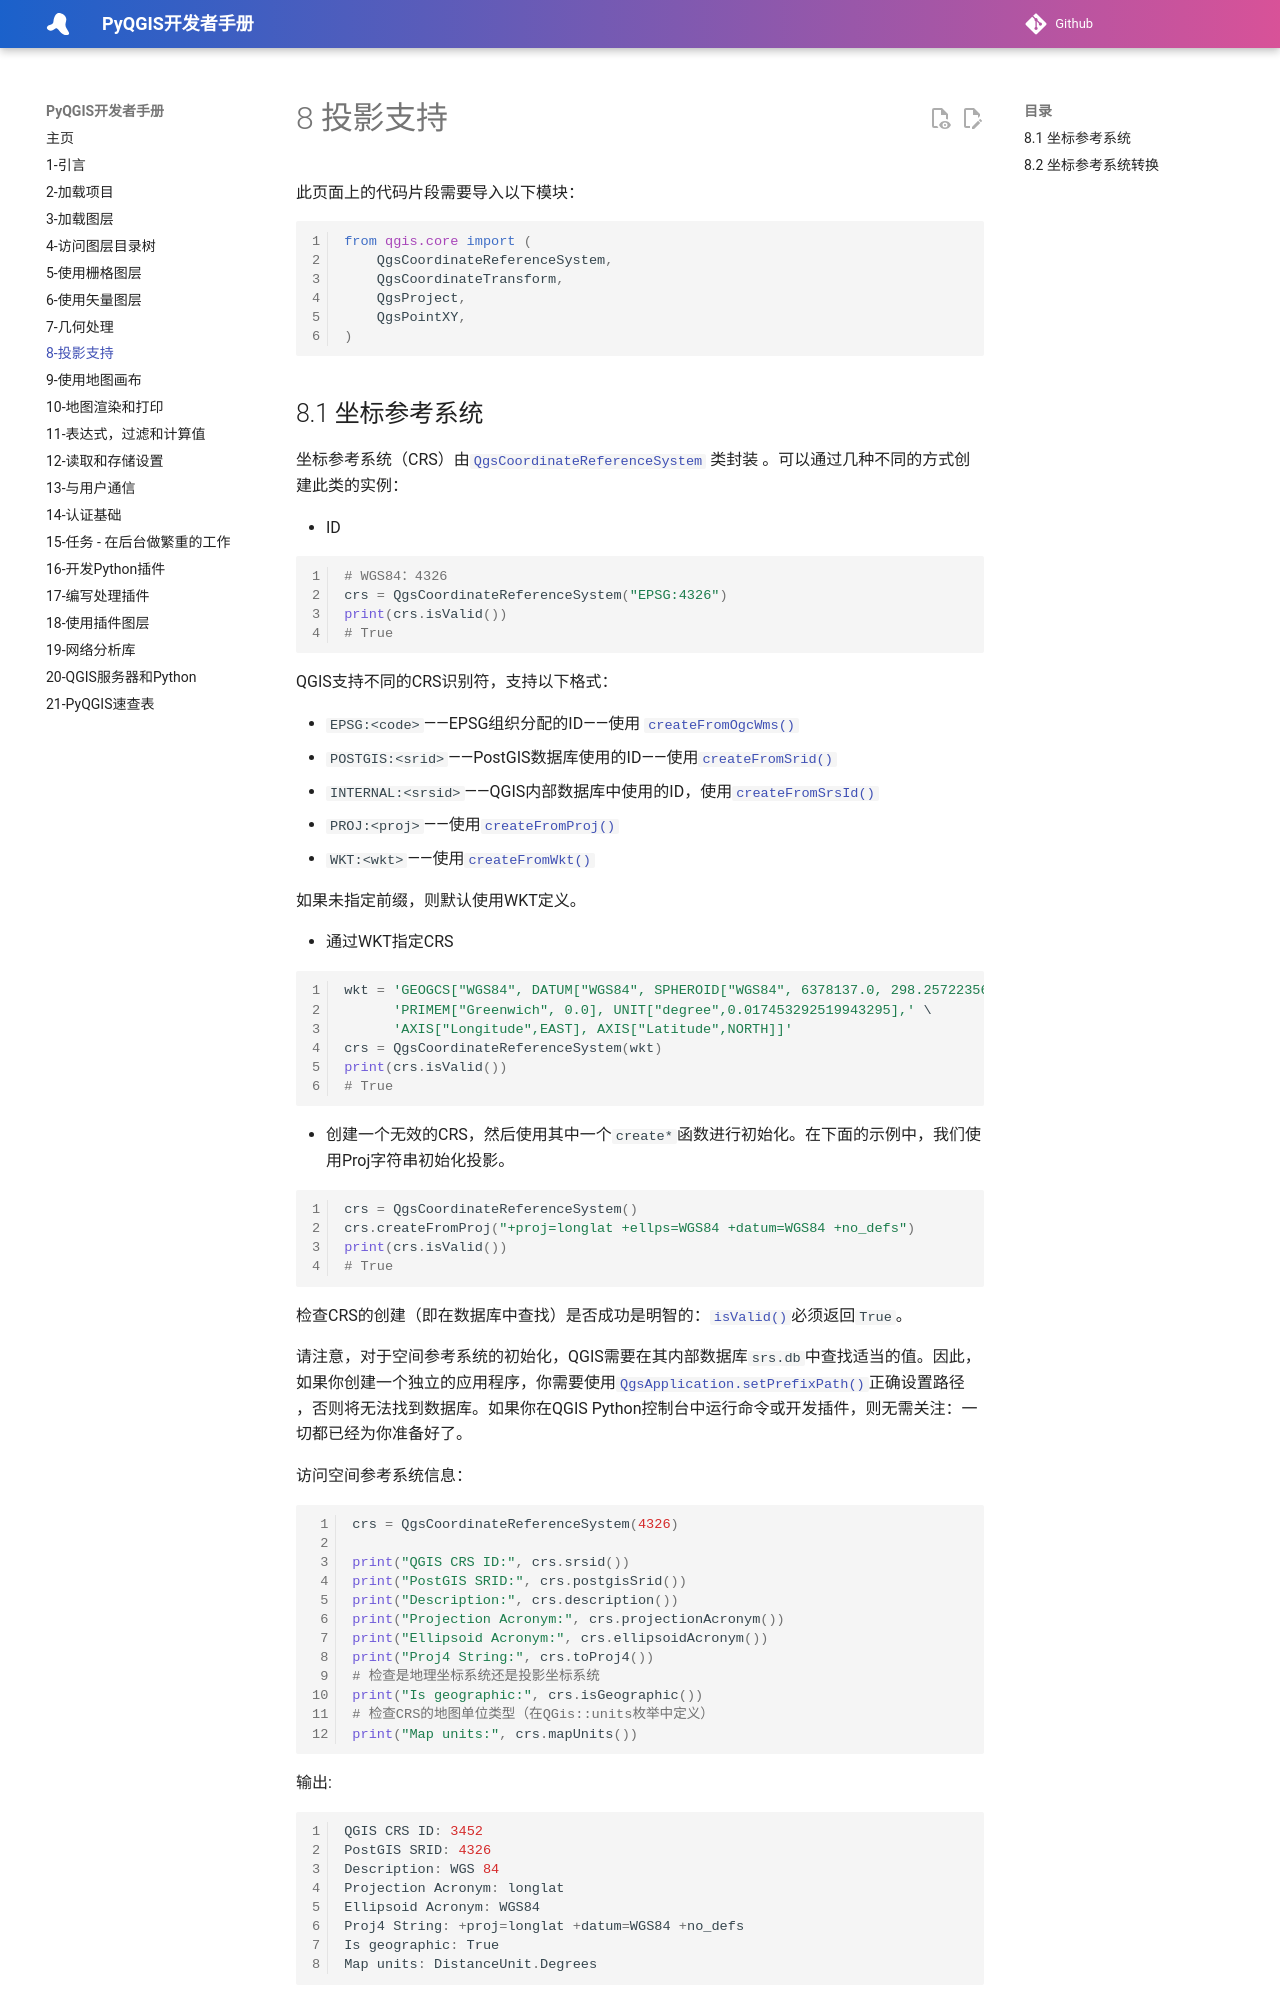

repository: luolingchun/PyQGIS-Developer-Cookbook-cn · page: 8-投影支持/index.html · generator: jekyll

# 8 投影支持

此页面上的代码片段需要导入以下模块：

```python
from qgis.core import (
    QgsCoordinateReferenceSystem,
    QgsCoordinateTransform,
    QgsProject,
    QgsPointXY,
)
```

## 8.1 坐标参考系统

坐标参考系统（CRS）由[`QgsCoordinateReferenceSystem`](https://qgis.org/pyqgis/master/core/QgsCoordinateReferenceSystem.html#qgis.core.QgsCoordinateReferenceSystem) 类封装 。可以通过几种不同的方式创建此类的实例：

- ID

  ```python
  # WGS84：4326
  crs = QgsCoordinateReferenceSystem("EPSG:4326")
  print(crs.isValid())
  # True
  ```

  QGIS支持不同的CRS识别符，支持以下格式：

  - `EPSG:<code>`——EPSG组织分配的ID——使用 [`createFromOgcWms()`](https://qgis.org/pyqgis/master/core/QgsCoordinateReferenceSystem.html#qgis.core.QgsCoordinateReferenceSystem.createFromOgcWmsCrs)
  - `POSTGIS:<srid>`——PostGIS数据库使用的ID——使用[`createFromSrid()`](https://qgis.org/pyqgis/master/core/QgsCoordinateReferenceSystem.html#qgis.core.QgsCoordinateReferenceSystem.createFromSrid)
  - `INTERNAL:<srsid>`——QGIS内部数据库中使用的ID，使用[`createFromSrsId()`](https://qgis.org/pyqgis/master/core/QgsCoordinateReferenceSystem.html#qgis.core.QgsCoordinateReferenceSystem.createFromSrsId)
  - `PROJ:<proj>`——使用[`createFromProj()`](https://qgis.org/pyqgis/master/core/QgsCoordinateReferenceSystem.html#qgis.core.QgsCoordinateReferenceSystem.createFromProj)
  - `WKT:<wkt>`——使用[`createFromWkt()`](https://qgis.org/pyqgis/master/core/QgsCoordinateReferenceSystem.html#qgis.core.QgsCoordinateReferenceSystem.createFromWkt)

  如果未指定前缀，则默认使用WKT定义。

- 通过WKT指定CRS

  ```python
  wkt = 'GEOGCS["WGS84", DATUM["WGS84", SPHEROID["WGS84", 6378137.0, 298.257223563]],' \
        'PRIMEM["Greenwich", 0.0], UNIT["degree",0.017453292519943295],' \
        'AXIS["Longitude",EAST], AXIS["Latitude",NORTH]]'
  crs = QgsCoordinateReferenceSystem(wkt)
  print(crs.isValid())
  # True
  ```

- 创建一个无效的CRS，然后使用其中一个`create*`函数进行初始化。在下面的示例中，我们使用Proj字符串初始化投影。

  ```python
  crs = QgsCoordinateReferenceSystem()
  crs.createFromProj("+proj=longlat +ellps=WGS84 +datum=WGS84 +no_defs")
  print(crs.isValid())
  # True
  ```

检查CRS的创建（即在数据库中查找）是否成功是明智的：[`isValid()`](https://qgis.org/pyqgis/master/core/QgsCoordinateReferenceSystem.html#qgis.core.QgsCoordinateReferenceSystem.isValid)必须返回`True`。

请注意，对于空间参考系统的初始化，QGIS需要在其内部数据库`srs.db`中查找适当的值。因此，如果你创建一个独立的应用程序，你需要使用[`QgsApplication.setPrefixPath()`](https://qgis.org/pyqgis/master/core/QgsApplication.html#qgis.core.QgsApplication.setPrefixPath)正确设置路径 ，否则将无法找到数据库。如果你在QGIS Python控制台中运行命令或开发插件，则无需关注：一切都已经为你准备好了。

访问空间参考系统信息：

```python
crs = QgsCoordinateReferenceSystem(4326)

print("QGIS CRS ID:", crs.srsid())
print("PostGIS SRID:", crs.postgisSrid())
print("Description:", crs.description())
print("Projection Acronym:", crs.projectionAcronym())
print("Ellipsoid Acronym:", crs.ellipsoidAcronym())
print("Proj4 String:", crs.toProj4())
# 检查是地理坐标系统还是投影坐标系统
print("Is geographic:", crs.isGeographic())
# 检查CRS的地图单位类型（在QGis::units枚举中定义）
print("Map units:", crs.mapUnits())
```

输出:

```python
QGIS CRS ID: 3452
PostGIS SRID: 4326
Description: WGS 84
Projection Acronym: longlat
Ellipsoid Acronym: WGS84
Proj4 String: +proj=longlat +datum=WGS84 +no_defs
Is geographic: True
Map units: DistanceUnit.Degrees
```
